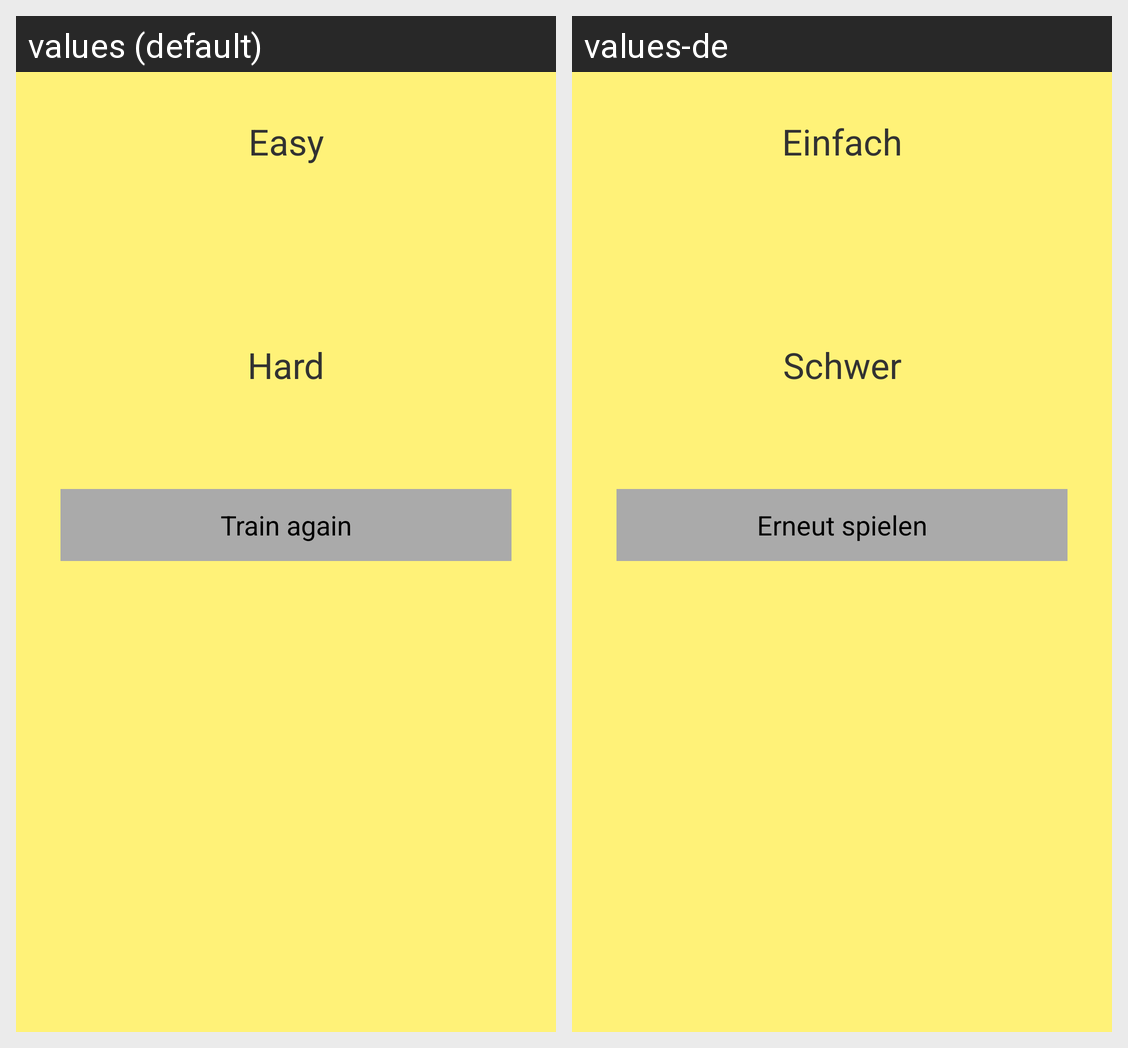

This grid shows one Android layout under two languages. Give, for every string resource on the screen, its name, the default text and each shown locale's text.
Android screen res/layout/fragment_multiplication.xml rendered under 2 locales, left to right: values (default), values-de. Device: Nexus 5 (rendered at 1080×1920; each locale shown at half size, 540×960, under a caption strip naming it); theme AppTheme.
Strings drawn on this screen, with the default value and each locale's value (text and hints the layout hard-codes, and strings that could not be matched under every locale, appear in the picture but are not listed):

easy_text_view
  values: Easy
  values-de: Einfach

hard_text_view
  values: Hard
  values-de: Schwer

play_again_button
  values: Train again
  values-de: Erneut spielen
